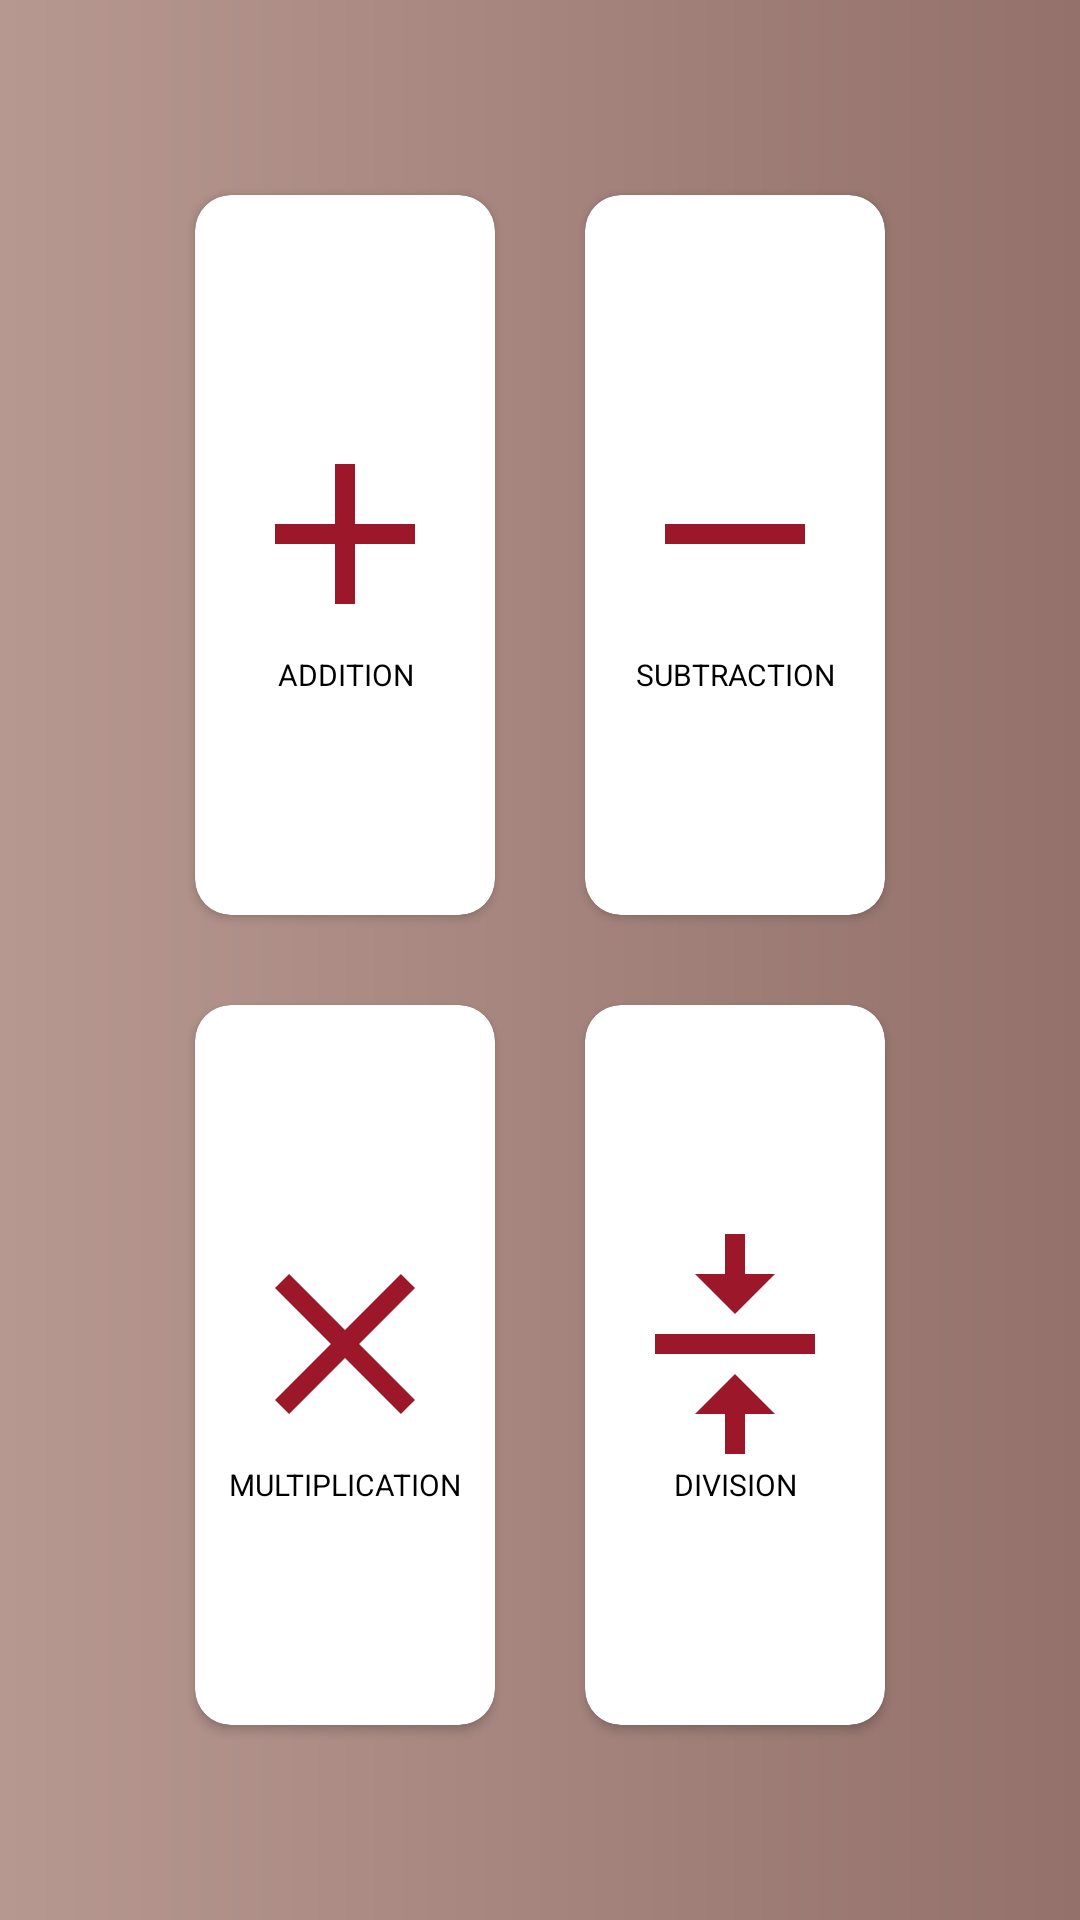

Reconstruct the res/layout file that produces this screen, plus the resources it refers to.
<!-- AndroidManifest.xml: application theme Theme.MathsActivity -->
<!-- res/layout/activity_main.xml -->
<LinearLayout android:layout_height="match_parent"
    xmlns:android="http://schemas.android.com/apk/res/android"
    android:layout_width="match_parent"
    xmlns:app="http://schemas.android.com/apk/res-auto"
    android:orientation="vertical"
    android:background="@drawable/mybackground">
    <GridLayout
        android:orientation="vertical"
        android:rowCount="2"
        android:columnCount="2"
        android:layout_gravity="center"
        android:layout_margin="50dp"
        android:layout_width="match_parent"
        android:layout_height="match_parent">

        <androidx.cardview.widget.CardView
            android:layout_width="wrap_content"
            android:layout_height="wrap_content"
            android:layout_row="0"
            android:layout_column="0"
            android:layout_rowWeight="1"
            android:layout_columnWeight="1"
            android:layout_margin="15dp"
            android:onClick="addclickevent"
            app:cardCornerRadius="12dp">

            <LinearLayout
                android:orientation="vertical"
                android:layout_width="wrap_content"
                android:layout_height="wrap_content"
                android:layout_gravity="center">

                <ImageView
                    android:layout_width="wrap_content"
                    android:layout_height="wrap_content"
                    android:background="@drawable/addition" />

                <TextView

                    android:layout_width="match_parent"
                    android:layout_height="wrap_content"
                    android:gravity="center"
                    android:text="ADDITION"
                    android:textColor="@color/black"
                    android:textSize="10dp" />

            </LinearLayout>
        </androidx.cardview.widget.CardView>

        <androidx.cardview.widget.CardView
            android:layout_margin="15dp"
            android:layout_row="0"
            android:layout_column="1"
            android:layout_rowWeight="1"
            android:layout_columnWeight="1"
            app:cardCornerRadius="12dp"
            android:onClick="subclickevent"
            android:layout_height="wrap_content"
            android:layout_width="wrap_content">


            <LinearLayout
                android:orientation="vertical"
                android:layout_width="wrap_content"
                android:layout_height="wrap_content"
                android:layout_gravity="center">
                <ImageView
                    android:layout_width="wrap_content"
                    android:layout_height="wrap_content"
                    android:background="@drawable/subtract" />

                <TextView
                    android:layout_width="match_parent"
                    android:layout_height="wrap_content"
                    android:gravity="center"
                    android:text="SUBTRACTION"
                    android:textColor="@color/black"
                    android:textSize="10dp"/>

            </LinearLayout>
        </androidx.cardview.widget.CardView>
        <androidx.cardview.widget.CardView
            android:layout_margin="15dp"
           android:layout_row="1"
            android:layout_column="0"
            android:layout_rowWeight="1"
            android:layout_columnWeight="1"
            app:cardCornerRadius="12dp"
            android:onClick="mulclickevent"
            android:layout_width="wrap_content"
            android:layout_height="wrap_content">

            <LinearLayout
                android:orientation="vertical"
                android:layout_width="wrap_content"
                android:layout_height="wrap_content"
                                             android:layout_gravity="center">
                <ImageView
                    android:layout_width="wrap_content"
                    android:layout_height="wrap_content"
                    android:background="@drawable/multiply" />

                <TextView
                    android:layout_width="match_parent"
                    android:layout_height="wrap_content"
                    android:gravity="center"
                    android:text="MULTIPLICATION"
                    android:textColor="@color/black"
                    android:textSize="10dp"/>

            </LinearLayout>
        </androidx.cardview.widget.CardView>
        <androidx.cardview.widget.CardView
            android:layout_margin="15dp"
            android:layout_column="1"
            android:layout_row="1"
            android:layout_rowWeight="1"
            android:layout_columnWeight="1"
            app:cardCornerRadius="12dp"
            android:onClick="divclickevent"
            android:layout_height="wrap_content"
            android:layout_width="wrap_content">


            <LinearLayout
                android:orientation="vertical"
                android:layout_width="wrap_content"
                android:layout_height="wrap_content"
                android:layout_gravity="center">

                <ImageView
                    android:background="@drawable/div"
                    android:layout_width="wrap_content"
                    android:layout_height="wrap_content"/>
                <TextView
                    android:textSize="10dp"
                    android:textColor="@color/black"
                    android:gravity="center"
                    android:text="DIVISION"
                    android:layout_width="match_parent"
                    android:layout_height="wrap_content"/>




            </LinearLayout>
        </androidx.cardview.widget.CardView>

    </GridLayout>

</LinearLayout>
<!-- resources referenced by this layout -->
<resources>
  <!-- drawable addition (drawable) -->
  <vector android:height="80dp" android:tint="#9C1729"
      android:viewportHeight="24" android:viewportWidth="24"
      android:width="80dp" xmlns:android="http://schemas.android.com/apk/res/android">
      <path android:fillColor="@android:color/white" android:pathData="M19,13h-6v6h-2v-6H5v-2h6V5h2v6h6v2z"/>
  </vector>
  <!-- drawable div (drawable) -->
  <vector android:height="80dp" android:tint="#9C1729"
      android:viewportHeight="24" android:viewportWidth="24"
      android:width="80dp" xmlns:android="http://schemas.android.com/apk/res/android">
      <path android:fillColor="@android:color/white" android:pathData="M8,19h3v4h2v-4h3l-4,-4 -4,4zM16,5h-3L13,1h-2v4L8,5l4,4 4,-4zM4,11v2h16v-2L4,11z"/>
  </vector>
  <!-- drawable multiply (drawable) -->
  <vector android:height="80dp" android:tint="#9C1729"
      android:viewportHeight="24" android:viewportWidth="24"
      android:width="80dp" xmlns:android="http://schemas.android.com/apk/res/android">
      <path android:fillColor="@android:color/white" android:pathData="M19,6.41L17.59,5 12,10.59 6.41,5 5,6.41 10.59,12 5,17.59 6.41,19 12,13.41 17.59,19 19,17.59 13.41,12z"/>
  </vector>
  <!-- drawable mybackground (drawable) -->
  <?xml version="1.0" encoding="utf-8"?>
  <shape xmlns:android="http://schemas.android.com/apk/res/android">
  <gradient
      android:startColor="#B79891"
      android:endColor="#94716B"/>
  </shape>
  <!-- drawable subtract (drawable) -->
  <vector android:height="80dp" android:tint="#9C1729"
      android:viewportHeight="24" android:viewportWidth="24"
      android:width="80dp" xmlns:android="http://schemas.android.com/apk/res/android">
      <path android:fillColor="@android:color/white" android:pathData="M19,13H5v-2h14v2z"/>
  </vector>
  <style name="Theme.MathsActivity" parent="Theme.MaterialComponents.DayNight.DarkActionBar">
          
          <item name="colorPrimary">@color/purple_500</item>
          <item name="colorPrimaryVariant">@color/purple_700</item>
          <item name="colorOnPrimary">@color/white</item>
          
          <item name="colorSecondary">@color/teal_200</item>
          <item name="colorSecondaryVariant">@color/teal_700</item>
          <item name="colorOnSecondary">@color/black</item>
          
          <item name="android:statusBarColor" tools:targetApi="l">?attr/colorPrimaryVariant</item>
          
      </style>
  <!-- not gathered from this repository: default colours our renderer supplied (Android Studio template values) -->
  <color name="purple_500">#FF6200EE</color>
  <color name="purple_700">#FF3700B3</color>
  <color name="teal_200">#FF03DAC5</color>
  <color name="teal_700">#FF018786</color>
  <color name="black">#FF000000</color>
  <color name="white">#FFFFFFFF</color>
</resources>
